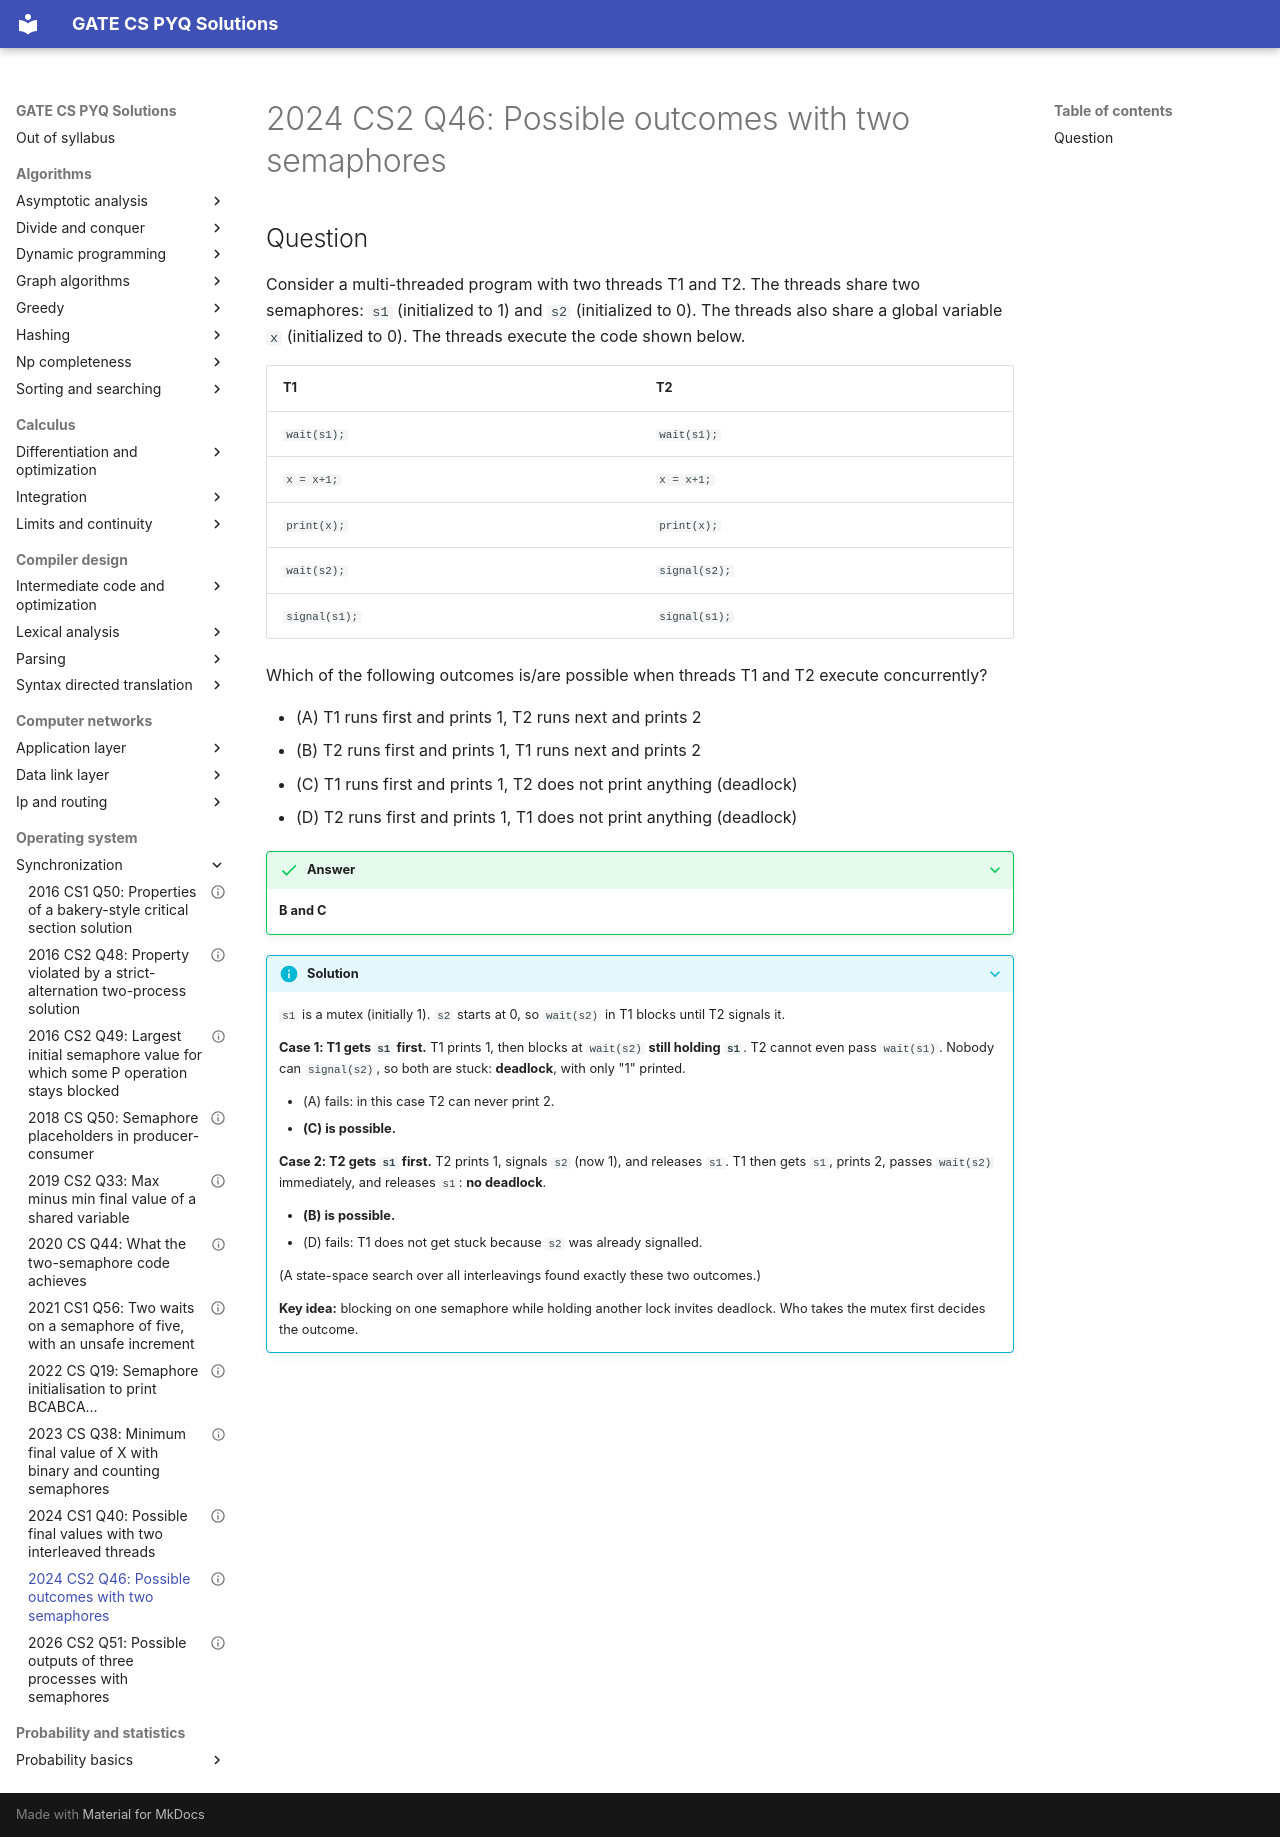

repository: saheenusman/GATE-PYQs · page: operating-system/synchronization/2024-set2-q46/index.html · generator: mkdocs

---
title: "2024 CS2 Q46: Possible outcomes with two semaphores"
year: 2024
set: 2
paper: CS2
q_no: 46
subject: operating-system
topic: synchronization
also: []
marks: 2
type: MSQ
official_answer: "B;C"
status: verified
---

# 2024 CS2 Q46: Possible outcomes with two semaphores

## Question

Consider a multi-threaded program with two threads T1 and T2. The threads share two semaphores: `s1` (initialized to 1) and `s2` (initialized to 0). The threads also share a global variable `x` (initialized to 0). The threads execute the code shown below.

| T1 | T2 |
|---|---|
| `wait(s1);` | `wait(s1);` |
| `x = x+1;` | `x = x+1;` |
| `print(x);` | `print(x);` |
| `wait(s2);` | `signal(s2);` |
| `signal(s1);` | `signal(s1);` |

Which of the following outcomes is/are possible when threads T1 and T2 execute concurrently?

- (A) T1 runs first and prints 1, T2 runs next and prints 2
- (B) T2 runs first and prints 1, T1 runs next and prints 2
- (C) T1 runs first and prints 1, T2 does not print anything (deadlock)
- (D) T2 runs first and prints 1, T1 does not print anything (deadlock)

<details class="success" markdown="1">
<summary>Answer</summary>

**B and C**

</details>

<details class="info" markdown="1">
<summary>Solution</summary>

`s1` is a mutex (initially 1). `s2` starts at 0, so `wait(s2)` in T1 blocks until T2 signals it.

**Case 1: T1 gets `s1` first.** T1 prints 1, then blocks at `wait(s2)` **still holding `s1`**. T2 cannot even pass `wait(s1)`. Nobody can `signal(s2)`, so both are stuck: **deadlock**, with only "1" printed.

- (A) fails: in this case T2 can never print 2.
- **(C) is possible.**

**Case 2: T2 gets `s1` first.** T2 prints 1, signals `s2` (now 1), and releases `s1`. T1 then gets `s1`, prints 2, passes `wait(s2)` immediately, and releases `s1`: **no deadlock**.

- **(B) is possible.**
- (D) fails: T1 does not get stuck because `s2` was already signalled.

(A state-space search over all interleavings found exactly these two outcomes.)

**Key idea:** blocking on one semaphore while holding another lock invites deadlock. Who takes the mutex first decides the outcome.

</details>
